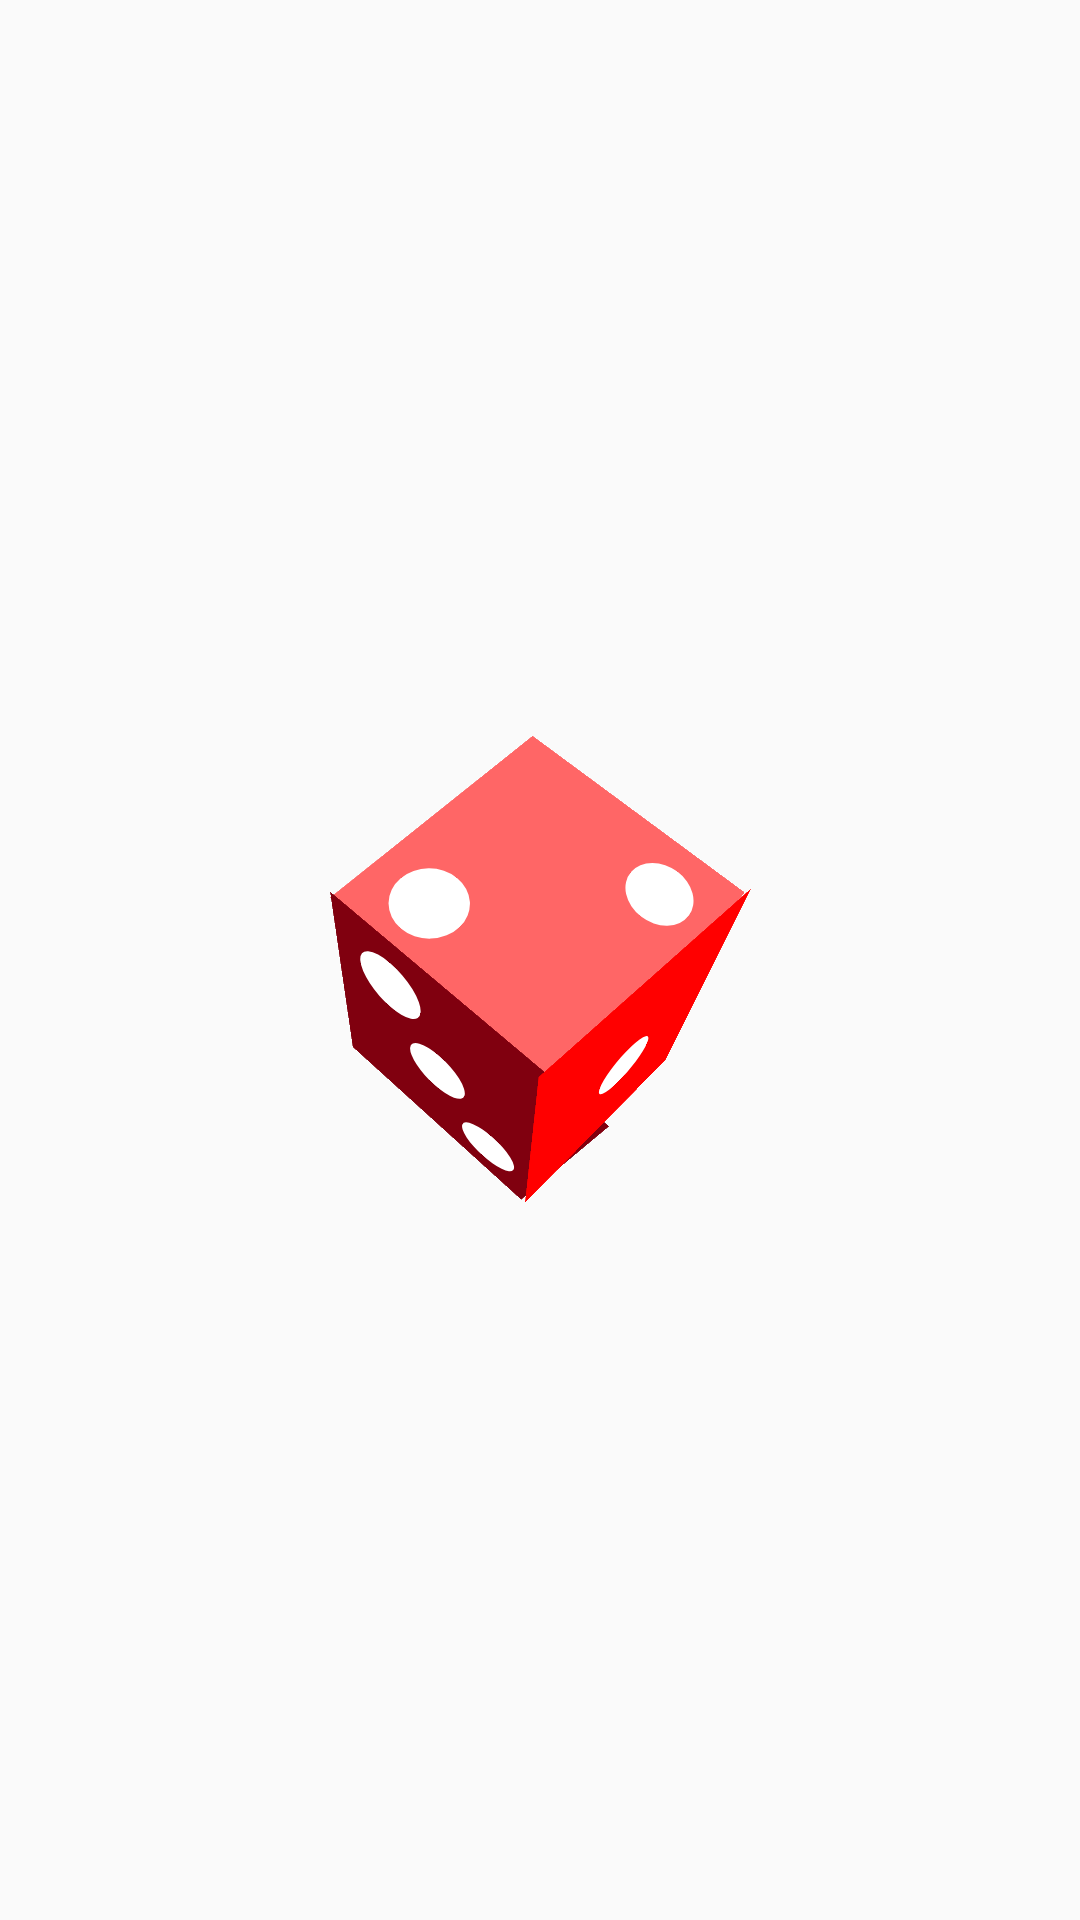

Layout XML and referenced resources for this Android screen:
<!-- AndroidManifest.xml: application theme Theme.Ejercicios_Clase -->
<!-- res/layout/dado2.xml -->
<?xml version="1.0" encoding="utf-8"?>
<RelativeLayout xmlns:android="http://schemas.android.com/apk/res/android"
    android:layout_width="match_parent"
    android:layout_height="match_parent">

    <RelativeLayout
        android:layout_width="150dp"
        android:layout_height="150dp"
        android:layout_centerInParent="true"
        android:rotation="130">

        <RelativeLayout
            android:layout_width="100dp"
            android:layout_height="100dp"
            android:paddingTop="11dp"
            android:paddingStart="11dp"
            android:paddingEnd="7dp"
            android:paddingBottom="10dp"
            android:background="@color/RojoClaro"
            android:layout_centerInParent="true"
            android:translationX="-20dp"
            android:translationY="10dp"
            android:rotation="-2"
            android:rotationY="-30"
            android:rotationX="-10">

            <View
                android:layout_width="25dp"
                android:layout_height="25dp"
                android:layout_alignParentEnd="true"
                android:layout_alignParentBottom="true"
                android:background="@drawable/punto_dado"/>

            <View
                android:layout_width="25dp"
                android:layout_height="25dp"
                android:layout_alignParentStart="true"
                android:layout_alignParentTop="true"
                android:background="@drawable/punto_dado"/>

        </RelativeLayout>

        <RelativeLayout
            android:layout_width="100dp"
            android:layout_height="95dp"
            android:background="@color/RojoOscuro"
            android:padding="10dp"
            android:gravity="center"
            android:layout_centerInParent="true"
            android:translationX="50dp"
            android:rotation="4"
            android:rotationY="70"
            android:rotationX="-15">

            <View
                android:layout_width="25dp"
                android:layout_height="25dp"
                android:layout_centerInParent="true"
                android:translationX="2dp"
                android:translationY="3dp"
                android:background="@drawable/punto_dado"/>

            <View
                android:layout_width="25dp"
                android:layout_height="25dp"
                android:layout_alignParentEnd="true"
                android:layout_alignParentTop="true"
                android:background="@drawable/punto_dado"/>

            <View
                android:layout_width="25dp"
                android:layout_height="25dp"
                android:layout_alignParentStart="true"
                android:layout_alignParentBottom="true"
                android:background="@drawable/punto_dado"/>

        </RelativeLayout>

        <RelativeLayout
            android:layout_width="88dp"
            android:layout_height="104dp"
            android:background="@color/Rojo"
            android:layout_centerInParent="true"
            android:translationX="9dp"
            android:translationY="-44dp"
            android:rotation="28.4"
            android:rotationX="79">

            <View
                android:layout_width="25dp"
                android:layout_height="25dp"
                android:layout_centerInParent="true"
                android:background="@drawable/punto_dado"/>

        </RelativeLayout>

    </RelativeLayout>

</RelativeLayout>
<!-- resources referenced by this layout -->
<resources>
  <color name="Rojo">#FF0000</color>
  <color name="RojoClaro">#FF6666</color>
  <color name="RojoOscuro">#80000F</color>
  <!-- drawable punto_dado (drawable) -->
  <?xml version="1.0" encoding="utf-8"?>
  <shape xmlns:android="http://schemas.android.com/apk/res/android">
      <solid android:color="@color/Blanco"/> 
      <corners android:radius="500dp"/> 
  </shape>
  <style name="Theme.Ejercicios_Clase" parent="Theme.AppCompat.DayNight.NoActionBar">
  
      </style>
  <color name="Blanco">#FFFFFF</color>
</resources>
